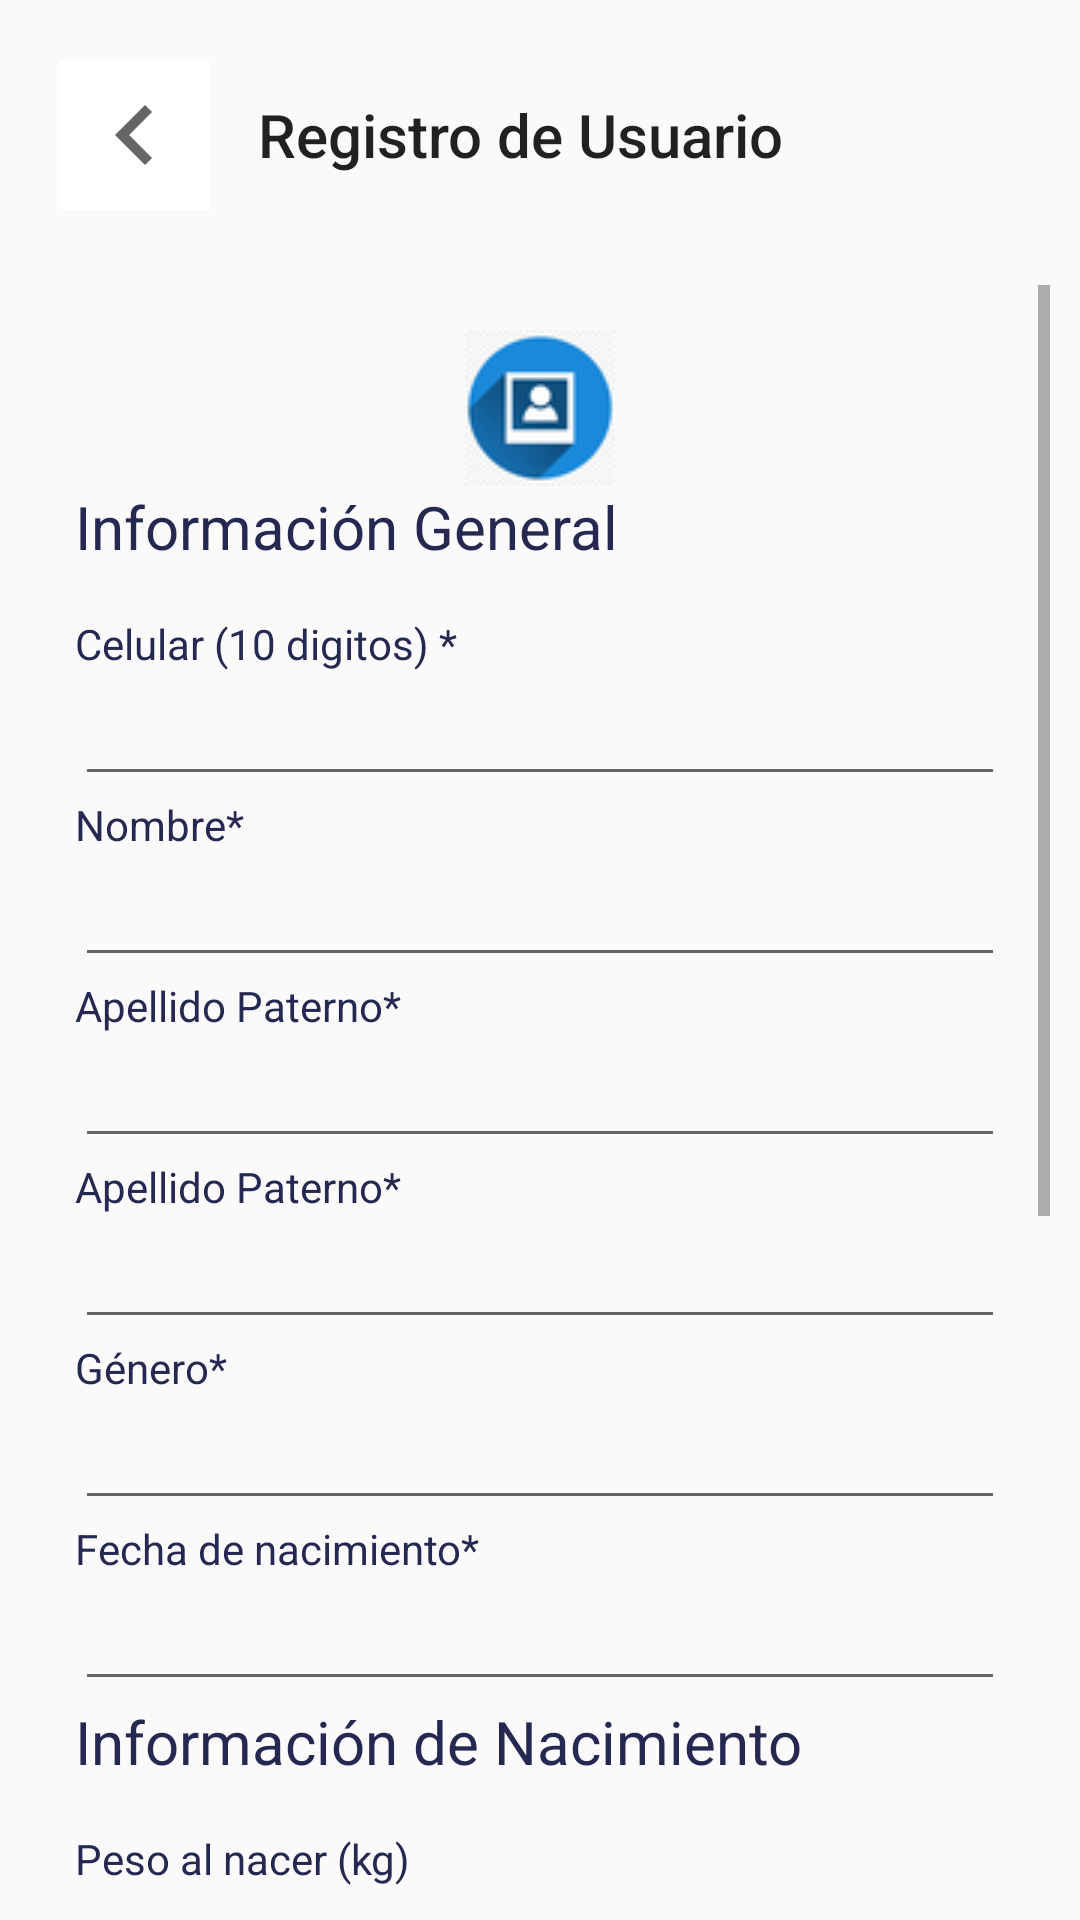

Reconstruct the res/layout file that produces this screen, plus the resources it refers to.
<!-- AndroidManifest.xml: application theme Theme.AppCompat.Light.NoActionBar -->
<!-- res/layout/activity_registro.xml -->
<?xml version="1.0" encoding="utf-8"?>
<LinearLayout xmlns:android="http://schemas.android.com/apk/res/android"
    xmlns:app="http://schemas.android.com/apk/res-auto"
    xmlns:tools="http://schemas.android.com/tools"


    android:layout_width="match_parent"
    android:layout_height="match_parent"
    android:orientation="vertical">

    <LinearLayout
        android:layout_width="match_parent"
        android:layout_height="wrap_content"
        android:layout_margin="5dp"
        android:orientation="vertical"
        android:padding="5dp">

        <LinearLayout
            android:layout_width="match_parent"
            android:layout_height="match_parent"
            android:gravity="center|left"
            android:padding="10dp">

            <ImageButton
                android:id="@+id/btn_volverRegistro"
                android:layout_width="50dp"
                android:layout_height="50dp"
                android:background="@color/white"
                app:srcCompat="@drawable/ic_navigate_before" />

            <androidx.appcompat.widget.Toolbar
                android:id="@+id/toolbar2"
                android:layout_width="match_parent"
                android:layout_height="match_parent"
                android:layout_weight="1"
                app:title="Registro de Usuario" />

        </LinearLayout>

        <ScrollView
            android:layout_width="match_parent"
            android:layout_height="match_parent"
            android:layout_marginTop="15dp">

            <LinearLayout
                android:layout_width="match_parent"
                android:layout_height="wrap_content"
                android:orientation="vertical">

                <LinearLayout
                    android:id="@+id/linerPlantilla"
                    android:layout_width="match_parent"
                    android:layout_height="match_parent"
                    android:layout_margin="10dp"
                    android:orientation="vertical"
                    android:padding="5dp"
                    android:visibility="visible">

                    <ImageButton
                        android:layout_width="wrap_content"
                        android:layout_height="wrap_content"
                        android:background="#061216"
                        android:layout_gravity="center"
                        android:src="@drawable/addphoto"
                        tools:ignore="SpeakableTextPresentCheck" />

                    <TextView
                        android:layout_width="match_parent"
                        android:layout_height="wrap_content"
                        android:layout_marginBottom="16dp"
                        android:text="Información General"
                        android:textColor="#252850"
                        android:textSize="20dp" />

                    <TextView
                        android:layout_width="match_parent"
                        android:layout_height="wrap_content"
                        android:textColor="#252850"
                        android:text="Celular (10 digitos) *" />

                    <EditText
                        android:id="@+id/et_cedula"
                        android:layout_width="match_parent"
                        android:layout_height="wrap_content"
                        android:ems="10"
                        android:inputType="text" />

                    <TextView
                        android:layout_width="match_parent"
                        android:layout_height="wrap_content"
                        android:textColor="#252850"
                        android:text="Nombre*" />

                    <EditText
                        android:id="@+id/et_nombre"
                        android:layout_width="match_parent"
                        android:layout_height="wrap_content"
                        android:ems="20"
                        android:inputType="text" />

                    <TextView
                        android:id="@+id/textView13"
                        android:layout_width="match_parent"
                        android:layout_height="wrap_content"
                        android:textColor="#252850"
                        android:text="Apellido Paterno*" />

                    <EditText
                        android:id="@+id/et_nombres"
                        android:layout_width="match_parent"
                        android:layout_height="wrap_content"
                        android:ems="20"
                        android:inputType="text" />

                    <TextView
                        android:layout_width="match_parent"
                        android:layout_height="wrap_content"
                        android:textColor="#252850"
                        android:text="Apellido Paterno*" />

                    <EditText
                        android:id="@+id/et_apellidos"
                        android:layout_width="match_parent"
                        android:layout_height="wrap_content"
                        android:ems="20"
                        android:inputType="text" />

                    <TextView
                        android:layout_width="match_parent"
                        android:layout_height="wrap_content"
                        android:textColor="#252850"
                        android:text="Género*" />

                    <EditText
                        android:id="@+id/et_genero"
                        android:layout_width="match_parent"
                        android:layout_height="wrap_content"
                        android:ems="20"
                        android:inputType="text" />

                    <TextView
                        android:layout_width="match_parent"
                        android:layout_height="wrap_content"
                        android:textColor="#252850"
                        android:text="Fecha de nacimiento*" />

                    <EditText
                        android:id="@+id/et_fecha_nac"
                        android:layout_width="match_parent"
                        android:layout_height="wrap_content"
                        android:ems="20"
                        android:inputType="date" />

                    <TextView
                        android:layout_width="match_parent"
                        android:layout_height="wrap_content"
                        android:layout_marginBottom="16dp"
                        android:text="Información de Nacimiento"
                        android:textColor="#252850"
                        android:textSize="20dp" />

                    <TextView
                        android:layout_width="match_parent"
                        android:layout_height="wrap_content"
                        android:textColor="#252850"
                        android:text="Peso al nacer (kg)" />

                    <EditText
                        android:id="@+id/et_peso"
                        android:layout_width="match_parent"
                        android:layout_height="wrap_content"
                        android:ems="10"
                        android:inputType="text" />

                    <TextView
                        android:layout_width="match_parent"
                        android:layout_height="wrap_content"
                        android:textColor="#252850"
                        android:text="Edad gestal" />

                    <EditText
                        android:id="@+id/et_edadg"
                        android:layout_width="match_parent"
                        android:layout_height="wrap_content"
                        android:ems="10"
                        android:inputType="text" />

                    <TextView
                        android:layout_width="match_parent"
                        android:layout_height="wrap_content"
                        android:textColor="#252850"
                        android:text="Tipo de sangre" />

                    <EditText
                        android:id="@+id/et_tiposangre"
                        android:layout_width="match_parent"
                        android:layout_height="wrap_content"
                        android:ems="10"
                        android:inputType="text" />

                    <TextView
                        android:layout_width="match_parent"
                        android:layout_height="wrap_content"
                        android:layout_marginBottom="16dp"
                        android:text="Información de Inicio de Sesión"
                        android:textColor="#252850"
                        android:textSize="20dp" />

                    <TextView
                        android:layout_width="match_parent"
                        android:layout_height="wrap_content"
                        android:textColor="#252850"
                        android:text="Correo Electrónico" />

                    <EditText
                        android:id="@+id/et_correo"
                        android:layout_width="match_parent"
                        android:layout_height="wrap_content"
                        android:ems="10"
                        android:inputType="text" />

                    <TextView
                        android:layout_width="match_parent"
                        android:layout_height="wrap_content"
                        android:textColor="#252850"
                        android:text="Contraseña" />

                    <EditText
                        android:id="@+id/et_clave"
                        android:layout_width="match_parent"
                        android:layout_height="wrap_content"
                        android:ems="10"
                        android:inputType="textPassword" />

                    <Button
                        android:id="@+id/btn_registrar"
                        android:layout_width="match_parent"
                        android:layout_height="wrap_content"
                        android:background="#252850"
                        android:textColor="@color/white"
                        android:text="Registrar" />


                </LinearLayout>




            </LinearLayout>
        </ScrollView>

    </LinearLayout>


</LinearLayout>
<!-- resources referenced by this layout -->
<resources>
  <!-- drawable addphoto: png bitmap (drawable, 4237 bytes) -->
  <!-- drawable ic_navigate_before (drawable) -->
  <vector xmlns:android="http://schemas.android.com/apk/res/android"
      android:width="40dp"
      android:height="40dp"
      android:viewportWidth="24"
      android:viewportHeight="24"
      android:tint="?attr/colorControlNormal"
      android:autoMirrored="true">
    <path
        android:fillColor="@android:color/white"
        android:pathData="M15.41,7.41L14,6l-6,6 6,6 1.41,-1.41L10.83,12z"/>
  </vector>
  <!-- not gathered from this repository: default colours our renderer supplied (Android Studio template values) -->
  <color name="white">#FFFFFFFF</color>
</resources>
